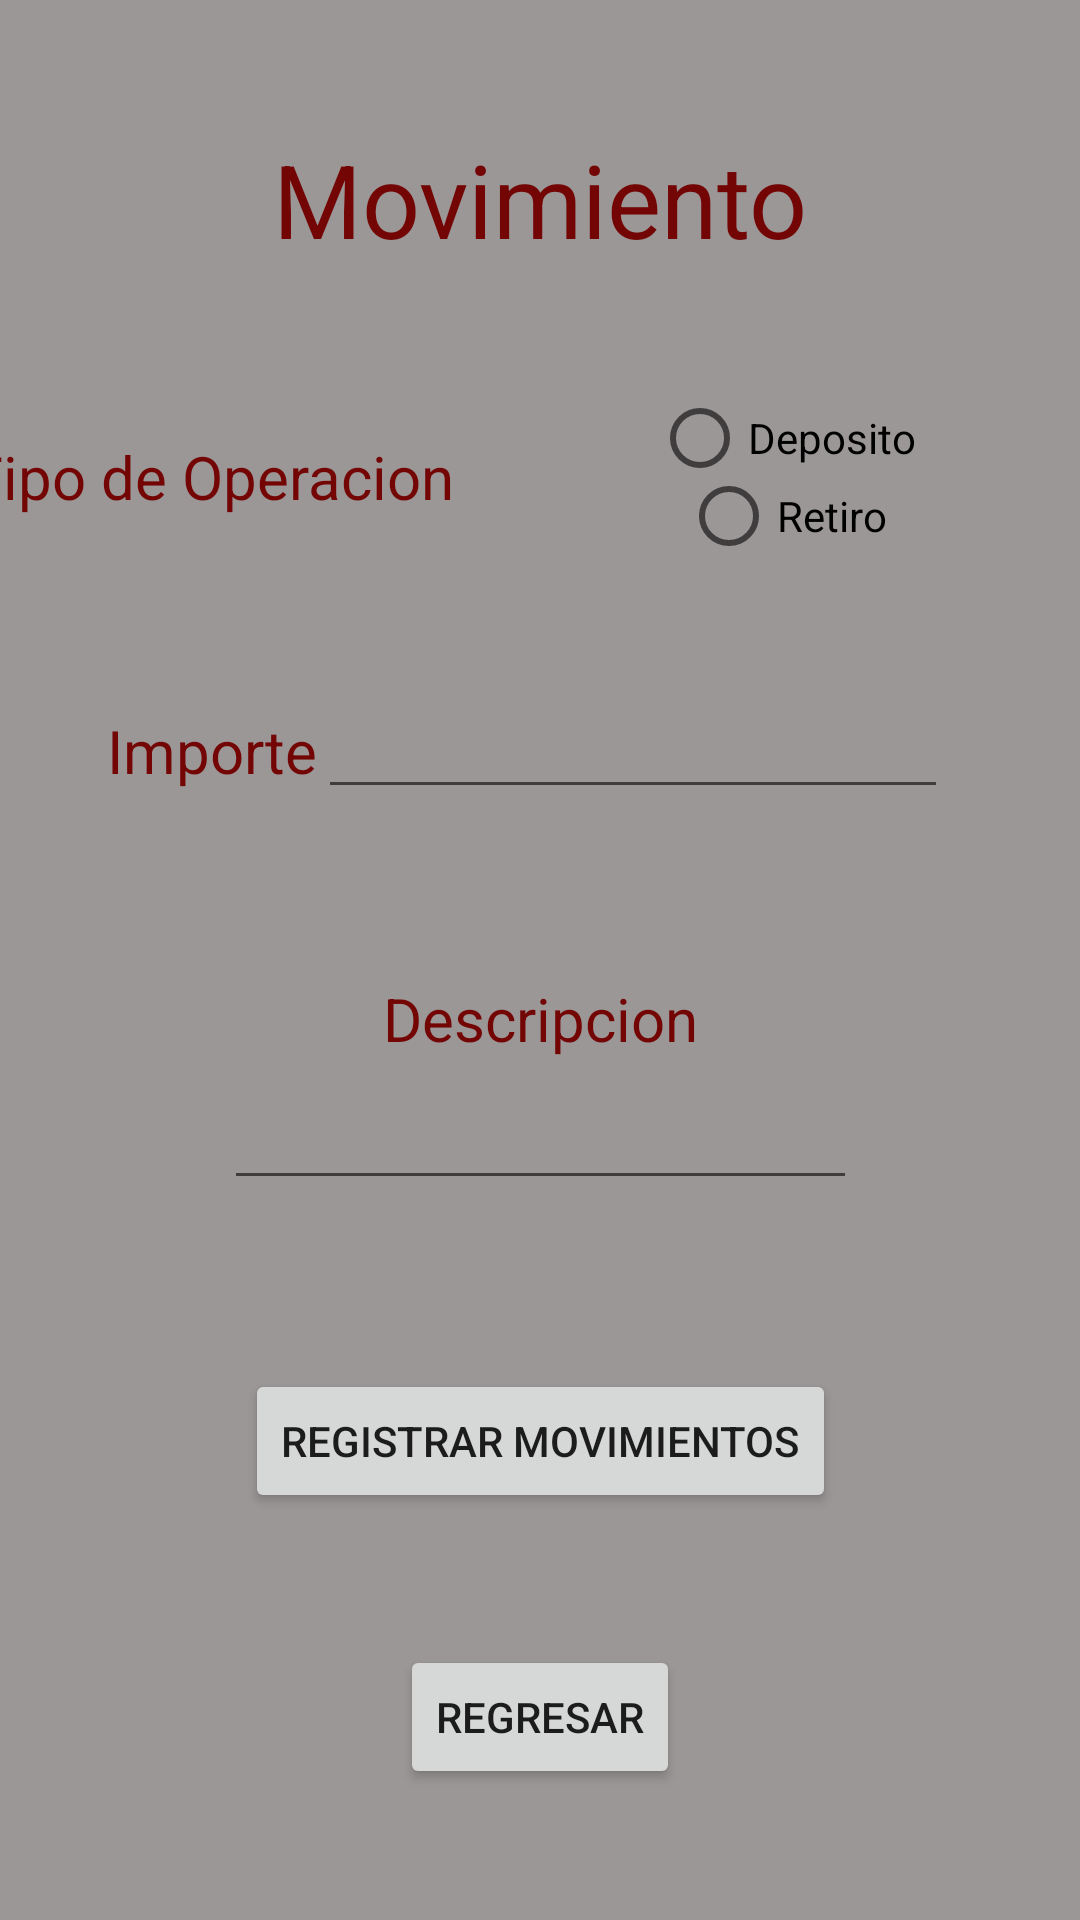

Here is an Android app screen rendered from its layout file. Give the layout XML and the strings, colors and styles it references.
<!-- AndroidManifest.xml: application theme Theme.Android_ejercicios_xml -->
<!-- res/layout/movimiento_fragment.xml -->
<?xml version="1.0" encoding="utf-8"?>
<androidx.constraintlayout.widget.ConstraintLayout xmlns:android="http://schemas.android.com/apk/res/android"
    xmlns:app="http://schemas.android.com/apk/res-auto"
    xmlns:tools="http://schemas.android.com/tools"
    android:layout_width="match_parent"
    android:layout_height="match_parent"
    android:background="#9C9797"
    tools:context=".presentation.movimiento.MovimientoFragment">

    <Button
        android:id="@+id/registrarMovimientoButton"
        android:layout_width="wrap_content"
        android:layout_height="wrap_content"
        android:text="Registrar Movimientos"
        app:layout_constraintBottom_toTopOf="@+id/regresarTresMPButton"
        app:layout_constraintEnd_toEndOf="parent"
        app:layout_constraintStart_toStartOf="parent"
        app:layout_constraintTop_toBottomOf="@+id/linearLayout11"
        app:layout_constraintVertical_bias="0.5" />

    <Button
        android:id="@+id/regresarTresMPButton"
        android:layout_width="wrap_content"
        android:layout_height="wrap_content"
        android:text="Regresar"
        app:layout_constraintBottom_toBottomOf="parent"
        app:layout_constraintEnd_toEndOf="parent"
        app:layout_constraintHorizontal_bias="0.5"
        app:layout_constraintStart_toStartOf="parent"
        app:layout_constraintTop_toBottomOf="@+id/registrarMovimientoButton"
        app:layout_constraintVertical_bias="0.5" />

    <TextView
        android:id="@+id/textView10"
        android:layout_width="wrap_content"
        android:layout_height="wrap_content"
        android:text="Movimiento"
        android:textColor="#730505"
        android:textSize="34sp"
        app:layout_constraintBottom_toTopOf="@+id/linearLayout12"
        app:layout_constraintEnd_toEndOf="parent"
        app:layout_constraintHorizontal_bias="0.5"
        app:layout_constraintStart_toStartOf="parent"
        app:layout_constraintTop_toTopOf="parent"
        app:layout_constraintVertical_bias="0.5" />

    <LinearLayout
        android:id="@+id/linearLayout12"
        android:layout_width="384dp"
        android:layout_height="52dp"
        android:gravity="center"
        android:orientation="horizontal"
        app:layout_constraintBottom_toTopOf="@+id/linearLayout9"
        app:layout_constraintEnd_toEndOf="parent"
        app:layout_constraintHorizontal_bias="0.5"
        app:layout_constraintStart_toStartOf="parent"
        app:layout_constraintTop_toBottomOf="@+id/textView10"
        app:layout_constraintVertical_bias="0.5">

        <TextView
            android:id="@+id/textView12"
            android:layout_width="wrap_content"
            android:layout_height="wrap_content"
            android:text="Tipo de Operacion"
            android:textColor="#730505"
            android:textSize="20sp" />

        <RadioGroup
            android:id="@+id/tipoDeOperacionRadioGroup"
            android:layout_width="220dp"
            android:layout_height="match_parent"
            android:gravity="center">

            <RadioButton
                android:id="@+id/depositoRadioButton"
                android:layout_width="wrap_content"
                android:layout_height="wrap_content"
                android:layout_weight="1"
                android:text="Deposito" />

            <RadioButton
                android:id="@+id/retiroRadioButton"
                android:layout_width="wrap_content"
                android:layout_height="wrap_content"
                android:layout_weight="1"
                android:text="Retiro" />

        </RadioGroup>


    </LinearLayout>

    <LinearLayout
        android:id="@+id/linearLayout9"
        android:layout_width="289dp"
        android:layout_height="41dp"
        android:orientation="horizontal"
        app:layout_constraintBottom_toTopOf="@+id/linearLayout11"
        app:layout_constraintEnd_toEndOf="parent"
        app:layout_constraintHorizontal_bias="0.5"
        app:layout_constraintStart_toStartOf="parent"
        app:layout_constraintTop_toBottomOf="@+id/linearLayout12"
        app:layout_constraintVertical_bias="0.5">

        <TextView
            android:id="@+id/textView13"
            android:layout_width="wrap_content"
            android:layout_height="wrap_content"
            android:text="Importe"
            android:textColor="#730505"
            android:textSize="20sp" />

        <EditText
            android:id="@+id/importeEditText"
            android:layout_width="wrap_content"
            android:layout_height="wrap_content"
            android:ems="10"
            android:inputType="textPersonName" />
    </LinearLayout>

    <LinearLayout
        android:id="@+id/linearLayout11"
        android:layout_width="343dp"
        android:layout_height="99dp"
        android:gravity="center"
        android:orientation="vertical"
        android:textAlignment="center"
        app:layout_constraintBottom_toTopOf="@+id/registrarMovimientoButton"
        app:layout_constraintEnd_toEndOf="parent"
        app:layout_constraintHorizontal_bias="0.5"
        app:layout_constraintStart_toStartOf="parent"
        app:layout_constraintTop_toBottomOf="@+id/linearLayout9"
        app:layout_constraintVertical_bias="0.5">

        <TextView
            android:id="@+id/textView14"
            android:layout_width="wrap_content"
            android:layout_height="wrap_content"
            android:text="Descripcion"
            android:textColor="#730505"
            android:textSize="20sp" />

        <EditText
            android:id="@+id/descripcionEditText"
            android:layout_width="211dp"
            android:layout_height="47dp"
            android:ems="10"
            android:inputType="textPersonName" />
    </LinearLayout>

</androidx.constraintlayout.widget.ConstraintLayout>
<!-- resources referenced by this layout -->
<resources>
  <style name="Theme.Android_ejercicios_xml" parent="Theme.MaterialComponents.DayNight.DarkActionBar">
          
          <item name="colorPrimary">@color/purple_500</item>
          <item name="colorPrimaryVariant">@color/purple_700</item>
          <item name="colorOnPrimary">@color/white</item>
          
          <item name="colorSecondary">@color/teal_200</item>
          <item name="colorSecondaryVariant">@color/teal_700</item>
          <item name="colorOnSecondary">@color/black</item>
          
          <item name="android:statusBarColor" tools:targetApi="l">?attr/colorPrimaryVariant</item>
          
      </style>
  <!-- not gathered from this repository: default colours our renderer supplied (Android Studio template values) -->
  <color name="purple_500">#FF6200EE</color>
  <color name="purple_700">#FF3700B3</color>
  <color name="teal_200">#FF03DAC5</color>
  <color name="teal_700">#FF018786</color>
  <color name="black">#FF000000</color>
  <color name="white">#FFFFFFFF</color>
</resources>
